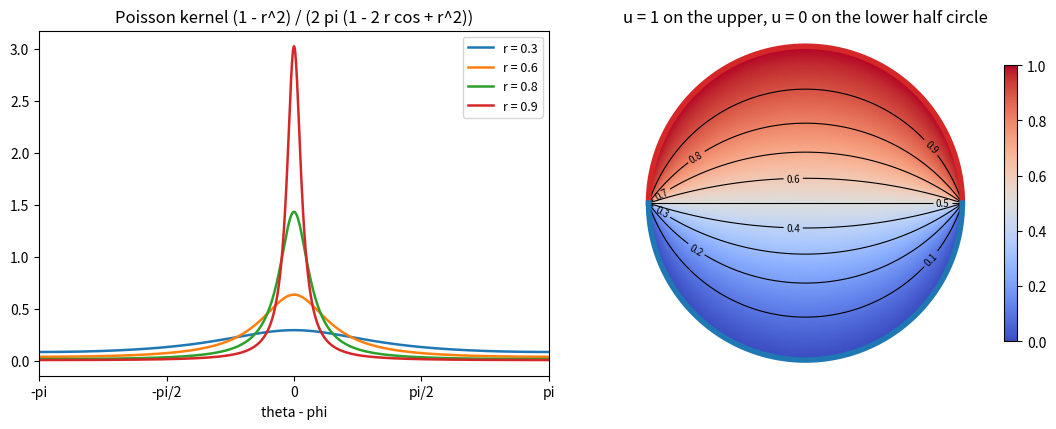

Recreate this plot in Python.
"""Poisson kernel of the unit disk, and the harmonic function with boundary values 1 on the upper half circle."""

import numpy as np
import matplotlib.pyplot as plt

fig, axes = plt.subplots(1, 2, figsize=(11, 4.4))

ax = axes[0]
th = np.linspace(-np.pi, np.pi, 1201)
for i, r in enumerate([0.3, 0.6, 0.8, 0.9]):
    P = (1 - r**2) / (2 * np.pi * (1 - 2 * r * np.cos(th) + r**2))
    ax.plot(th, P, color=f"C{i}", lw=1.8, label=f"r = {r}")
ax.set_xlim(-np.pi, np.pi)
ax.set_xticks([-np.pi, -np.pi / 2, 0, np.pi / 2, np.pi])
ax.set_xticklabels(["-pi", "-pi/2", "0", "pi/2", "pi"])
ax.set_xlabel("theta - phi")
ax.set_title("Poisson kernel (1 - r^2) / (2 pi (1 - 2 r cos + r^2))")
ax.legend(fontsize=9)

ax = axes[1]
r = np.linspace(0, 0.999, 200)
t = np.linspace(0, 2 * np.pi, 361)
R, T = np.meshgrid(r, t)
X, Y = R * np.cos(T), R * np.sin(T)
U = 0.5 + np.arctan(2 * R * np.sin(T) / (1 - R**2)) / np.pi
pc = ax.pcolormesh(X, Y, U, cmap="coolwarm", vmin=0, vmax=1, shading="gouraud")
cs = ax.contour(X, Y, U, levels=[0.1, 0.2, 0.3, 0.4, 0.5, 0.6, 0.7, 0.8, 0.9], colors="k", linewidths=0.8)
ax.clabel(cs, fontsize=7, fmt="%.1f")
ax.plot(np.cos(t[t <= np.pi]), np.sin(t[t <= np.pi]), color="C3", lw=4)
ax.plot(np.cos(t[t >= np.pi]), np.sin(t[t >= np.pi]), color="C0", lw=4)
ax.set_aspect("equal")
ax.axis("off")
ax.set_title("u = 1 on the upper, u = 0 on the lower half circle")
fig.colorbar(pc, ax=ax, shrink=0.8)
fig.tight_layout()
